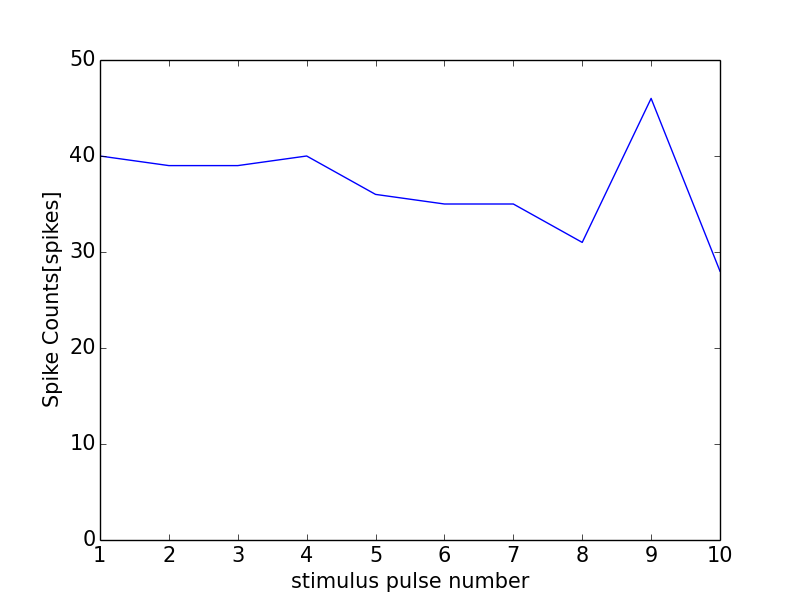

Values plotted in this chart, from the file beside it:
0, 0.0
0, 0
1, 40
2, 39
3, 39
4, 40
5, 36
6, 35
7, 35
8, 31
9, 46
10, 28
11, 1
